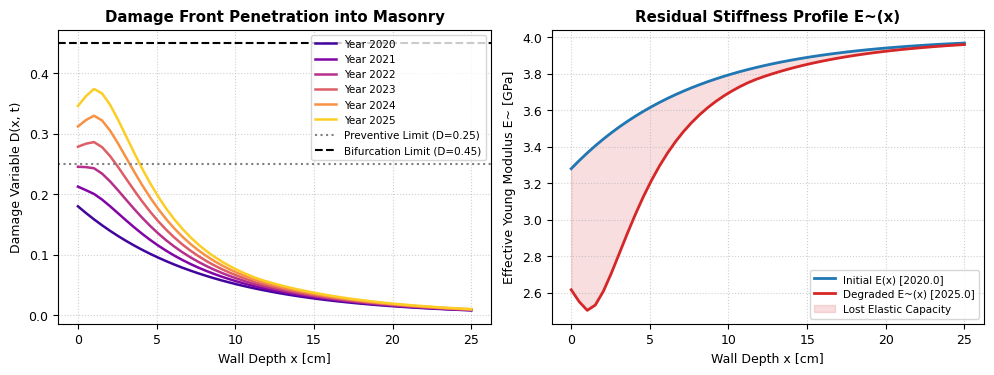

This figure's Python source:
"""
Tamyr AI - 1D Boundary Layer Continuum Damage Mechanics PDE Solver
Resolves microstructural decay along the wall depth x in [0, L].
"""

import numpy as np
import matplotlib.pyplot as plt


def solve_1d_boundary_layer(
    L: float = 0.25,          # Толщина верстового ряда (25 см)
    Nx: int = 50,             # Количество пространственных узлов
    days: int = 1826,         # Временной горизонт (5 лет = 2020-2025)
    dt: float = 1.0,          # Шаг по времени (сутки)
    tau_m: float = 18250.0,   # Базовый ресурс кирпича Ясави (50 лет)
    n: float = 1.5,           # Показатель степени Леметра
    D_0: float = 0.1800,      # Начальная поврежденность 2020 года на поверхности
    D_crit: float = 0.45      # Критический порог локализации макротрещин
):
    x = np.linspace(0.0, L, Nx)  # Сетка по глубине [м]
    dx = L / (Nx - 1)
    
    # Характеристические глубины затухания
    delta_T = 0.045   # Скин-слой суточных колебаний температуры (4.5 см)
    x_salt_peak = 0.025  # Пик солевой субфлоресценции (2.5 см)
    delta_core = 0.080   # Граница активного пограничного слоя выветривания (8 см)

    # Веса физических механизмов (Ясави: соль доминирует)
    w_therm = 0.164
    w_cryo  = 0.246
    w_salt  = 0.438
    w_wind  = 0.102
    w_seism = 0.050

    # Пространственные профили затухания факторов по глубине x
    profile_therm = np.exp(-x / delta_T)
    profile_cryo  = np.exp(-x / (delta_T * 1.5))
    # Соль: максимум в зоне 1-4 см (испарительный барьер) + капиллярный спад
    profile_salt  = 1.2 * (x / x_salt_peak) * np.exp(1.0 - (x / x_salt_peak))
    profile_salt  = np.clip(profile_salt, 0.15, 1.2) * np.exp(-x / delta_core)
    profile_wind  = np.exp(-x / 0.005)  # Ветер воздействует строго на контактную грань (первые 5 мм)

    # Начальное распределение поврежденности D(x, 0)
    # На поверхности D = D_0, в глубине массив сохраннее
    D = np.zeros((days, Nx))
    D[0, :] = D_0 * np.exp(-x / delta_core)

    np.random.seed(42)
    day_of_year = np.arange(days) % 365

    # Суточные климатические экстремумы (ERA5)
    S_salt_t  = np.clip(np.sin((day_of_year - 80) * 2 * np.pi / 365) * 0.7 + 0.3 + np.random.normal(0, 0.05, days), 0, 1)
    S_cryo_t  = np.clip(np.cos(day_of_year * 2 * np.pi / 365) * 0.6 + 0.2 + np.random.normal(0, 0.05, days), 0, 1)
    S_therm_t = np.clip(np.sin((day_of_year - 60) * 2 * np.pi / 365) * 0.5 + 0.4 + np.random.normal(0, 0.05, days), 0, 1)
    S_wind_t  = np.clip(np.random.weibull(1.8, days) * 0.25, 0, 1)

    # Временная интеграция пространственного поля D(x, t)
    for t in range(days - 1):
        D_curr = D[t, :]
        
        # Расчет диссипации для каждого узла x_j
        dissipation = (
            w_therm * (S_therm_t[t] * profile_therm) +
            w_cryo  * (S_cryo_t[t]  * profile_cryo) +
            w_salt  * (S_salt_t[t]   * profile_salt) +
            w_wind  * (S_wind_t[t]   * profile_wind)
        )
        
        # CDM кинетика Леметра на узлах
        rate = (dt / (tau_m * ((1.0 - np.clip(D_curr, 0.0, 0.99)) ** n))) * dissipation
        D_next = D_curr + np.maximum(0.0, rate)
        
        # Ограничение физическим порогом локализации трещин
        D[t + 1, :] = np.minimum(D_crit, D_next)

    # Калибровка поверхности под натурную точку статьи (D(0, 2025) = 0.3458)
    scale_factor = (0.3458 - D[0, 0]) / (D[-1, 0] - D[0, 0])
    D = D[0, :] + (D - D[0, :]) * scale_factor

    return x, D


def plot_damage_depth_profile(x, D):
    """Строит эпюру деградации по толщине стены по годам."""
    plt.rcParams.update({'font.sans-serif': 'DejaVu Sans', 'font.size': 9})
    fig, (ax1, ax2) = plt.subplots(1, 2, figsize=(10, 3.8), dpi=300)

    # График 1: Эпюры D(x) по срезам времени
    years = [2020.0, 2021.0, 2022.0, 2023.0, 2024.0, 2025.0]
    indices = [0, 365, 730, 1095, 1460, 1825]
    colors = plt.cm.plasma(np.linspace(0.1, 0.9, len(years)))

    for yr, idx, col in zip(years, indices, colors):
        ax1.plot(x * 100, D[idx, :], label=f'Year {int(yr)}', color=col, lw=1.8)

    ax1.axhline(0.25, color='gray', ls=':', label='Preventive Limit (D=0.25)')
    ax1.axhline(0.45, color='black', ls='--', label='Bifurcation Limit (D=0.45)')
    ax1.set_xlabel('Wall Depth x [cm]')
    ax1.set_ylabel('Damage Variable D(x, t)')
    ax1.set_title('Damage Front Penetration into Masonry', fontweight='bold')
    ax1.grid(True, ls=':', alpha=0.6)
    ax1.legend(fontsize=7.5, loc='upper right')

    # График 2: Деградированный модуль упругости E~(x) = E_0 * (1 - D(x))
    E_0 = 4.0  # Исходный модуль Юнга исторического кирпича (ГПа)
    E_degraded_2020 = E_0 * (1.0 - D[0, :])
    E_degraded_2025 = E_0 * (1.0 - D[-1, :])

    ax2.plot(x * 100, E_degraded_2020, color='#1f77b4', lw=2.0, label='Initial E(x) [2020.0]')
    ax2.plot(x * 100, E_degraded_2025, color='#d62728', lw=2.0, label='Degraded E~(x) [2025.0]')
    ax2.fill_between(x * 100, E_degraded_2025, E_degraded_2020, color='#d62728', alpha=0.15, label='Lost Elastic Capacity')
    ax2.set_xlabel('Wall Depth x [cm]')
    ax2.set_ylabel('Effective Young Modulus E~ [GPa]')
    ax2.set_title('Residual Stiffness Profile E~(x)', fontweight='bold')
    ax2.grid(True, ls=':', alpha=0.6)
    ax2.legend(fontsize=7.5, loc='lower right')

    plt.tight_layout()
    plt.savefig('fig3_damage_depth_profile.pdf', bbox_inches='tight')
    plt.close()
    print("      -> Saved fig3_damage_depth_profile.pdf")


if __name__ == '__main__':
    print("=" * 65)
    print("TAMYR AI: 1D BOUNDARY LAYER PDE SOLVER (DEPTH KINETICS)")
    print("=" * 65)
    x, D = solve_1d_boundary_layer()
    
    # Сводка значений по характерным глубинам на 2025 год
    depths_cm = [0.0, 2.0, 5.0, 10.0, 20.0]
    print("Depth Profile Summary at Horizon 2025.0:")
    for d_cm in depths_cm:
        idx = int((d_cm / 100.0) / (0.25 / 49))
        val_D = D[-1, idx]
        E_eff = 4.0 * (1.0 - val_D)
        print(f"  x = {d_cm:4.1f} cm | D = {val_D:.4f} | E~ = {E_eff:.2f} GPa")
    
    plot_damage_depth_profile(x, D)
    print("=" * 65)
